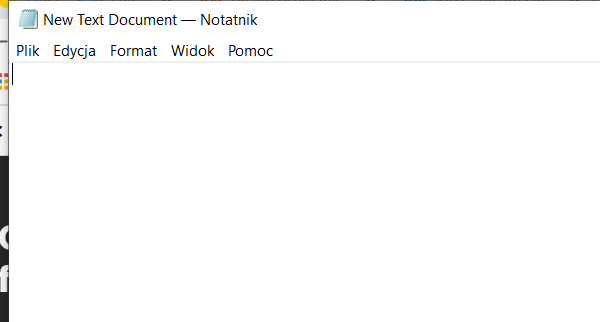
Task: Practice
Workflow: Main

Step 1: Attach Window 'notepad.exe Nowy' on the element in window 'New Text Document - Notatnik' (notepad.exe)

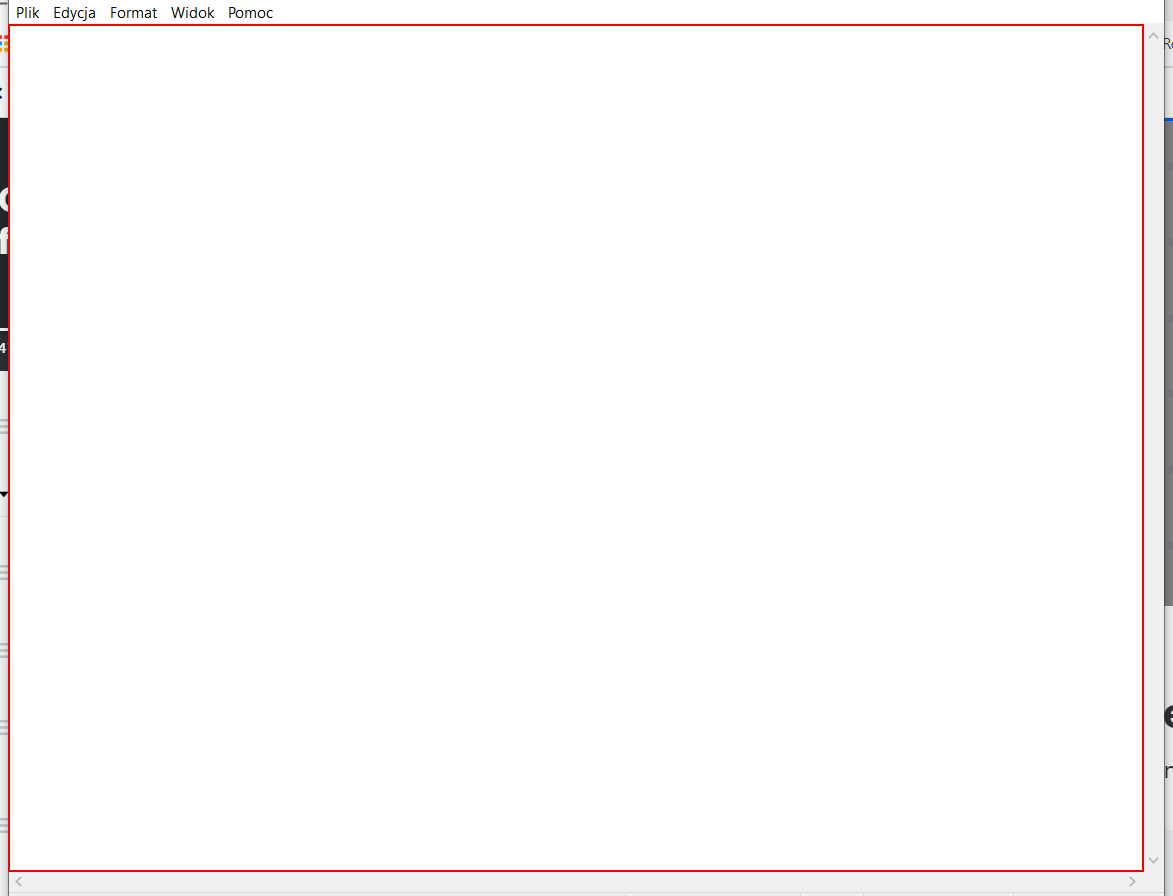
Step 2: type "text 1[k(enter)]" into the editable text 'Edytor tekstów'

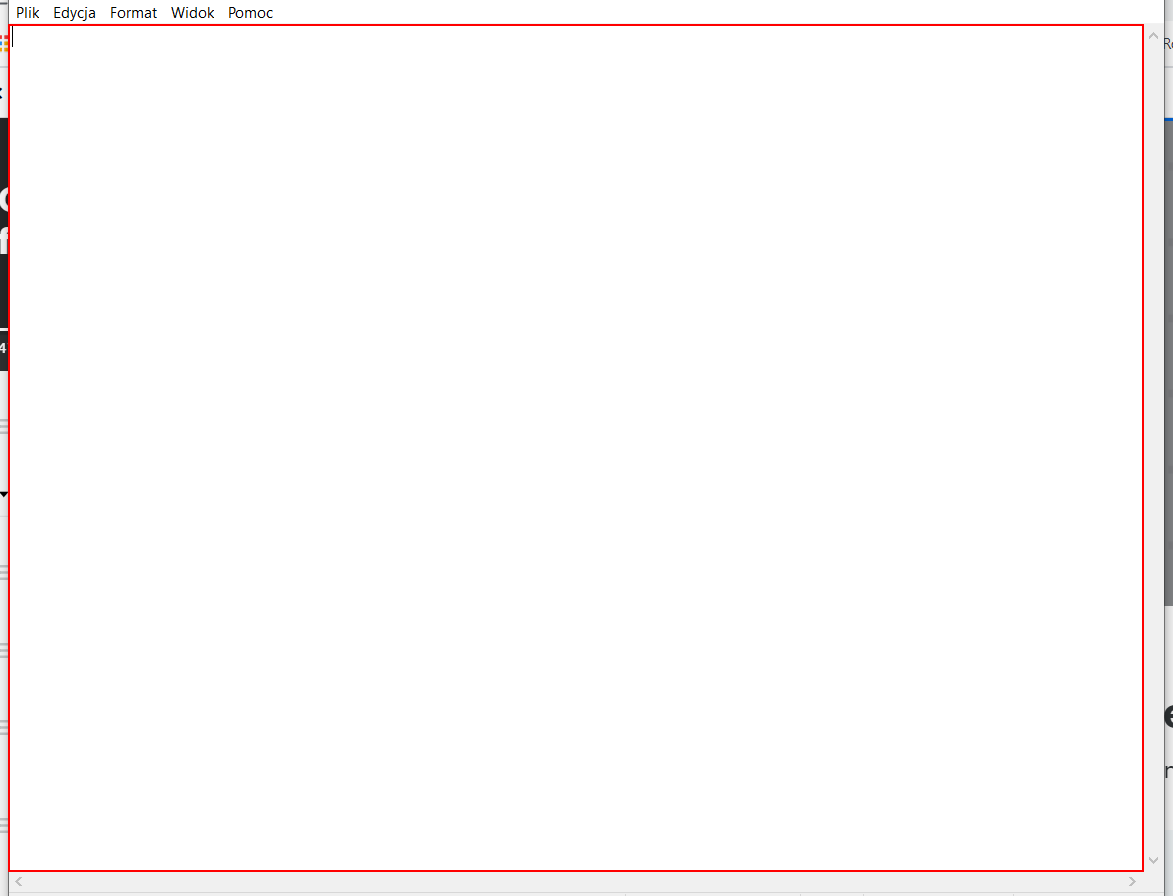
Step 3: type "text2" into the editable text 'Edytor tekstów'

Step 4: type "Edit" into the editable text 'Edytor tekstów' (same screen as step 3)